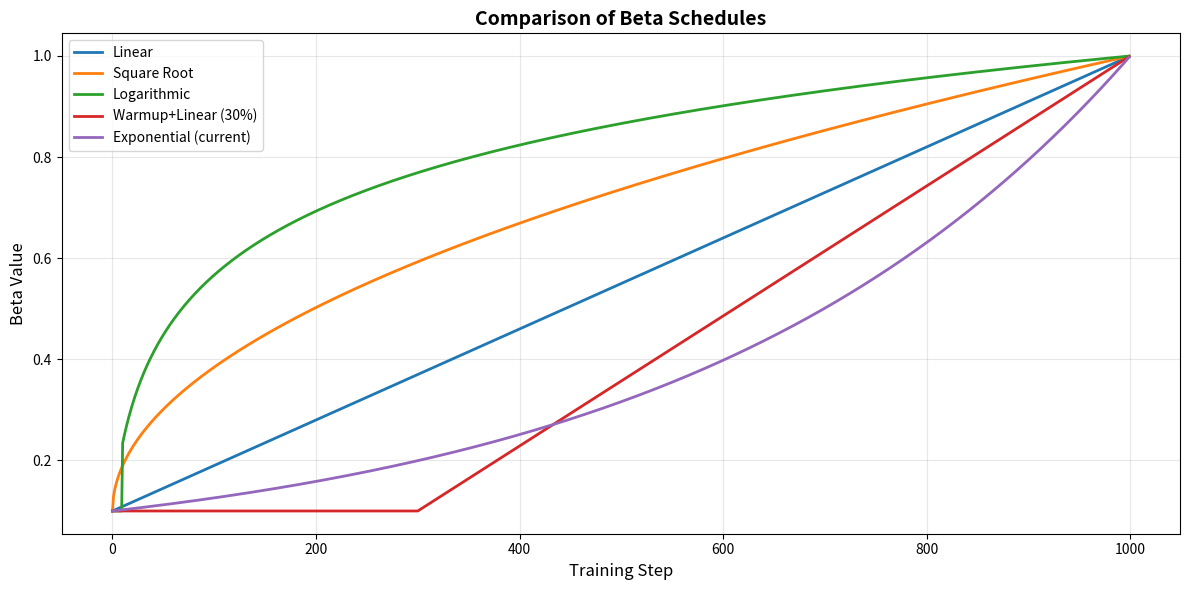

This chart was generated by the following Python code:
# Add these alternative beta schedule functions to train.py
# Replace the get_adaptive_beta function with one of these

import numpy as np

# OPTION 1: Linear schedule (simplest, most stable)
def get_adaptive_beta_linear(step: int, max_steps: int,
                             start: float = 0.1, end: float = 1.0) -> float:
    """
    Linear beta schedule: β increases at constant rate
    Most stable for learning
    """
    progress = min(step / max_steps, 1.0)
    return start + (end - start) * progress


# OPTION 2: Square root (slower than exponential, faster than linear)
def get_adaptive_beta_sqrt(step: int, max_steps: int,
                           start: float = 0.1, end: float = 1.0) -> float:
    """
    Square root schedule: β increases quickly at first, then slows
    Good balance between exploration and exploitation
    """
    progress = min(step / max_steps, 1.0)
    return start + (end - start) * np.sqrt(progress)


# OPTION 3: Logarithmic (very gentle, stays low for long time)
def get_adaptive_beta_log(step: int, max_steps: int,
                          start: float = 0.1, end: float = 1.0) -> float:
    """
    Logarithmic schedule: β stays low for most of training
    Maximum exploration time
    """
    progress = min(step / max_steps, 1.0)
    if progress < 0.01:
        return start
    # Use log scale from 0.01 to 1.0
    log_progress = np.log(1 + 99 * progress) / np.log(100)
    return start + (end - start) * log_progress


# OPTION 4: Warmup + Linear (recommended!)
def get_adaptive_beta_warmup_linear(step: int, max_steps: int,
                                   start: float = 0.1, end: float = 1.0,
                                   warmup_frac: float = 0.3) -> float:
    """
    Warmup + linear schedule:
    - First 30%: β stays constant (pure exploration)
    - Last 70%: β increases linearly (gradual exploitation)

    This is BEST for GFlowNets - gives model time to learn structure
    before applying strong penalties
    """
    warmup_steps = int(max_steps * warmup_frac)

    if step < warmup_steps:
        return start
    else:
        progress = (step - warmup_steps) / (max_steps - warmup_steps)
        return start + (end - start) * progress


# OPTION 5: Current (exponential) - for comparison
def get_adaptive_beta_exponential(step: int, max_steps: int,
                                 start: float = 0.1, end: float = 1.0) -> float:
    """
    Exponential schedule (current approach)
    Problem: β grows too fast at the end
    """
    progress = min(step / max_steps, 1.0)
    return start * (end / start) ** progress


# Visualization code to compare schedules
def visualize_schedules():
    """Run this to see how different schedules behave"""
    import matplotlib.pyplot as plt

    steps = np.arange(0, 1000)

    schedules = {
        'Linear': [get_adaptive_beta_linear(s, 1000, 0.1, 1.0) for s in steps],
        'Square Root': [get_adaptive_beta_sqrt(s, 1000, 0.1, 1.0) for s in steps],
        'Logarithmic': [get_adaptive_beta_log(s, 1000, 0.1, 1.0) for s in steps],
        'Warmup+Linear (30%)': [get_adaptive_beta_warmup_linear(s, 1000, 0.1, 1.0, 0.3) for s in steps],
        'Exponential (current)': [get_adaptive_beta_exponential(s, 1000, 0.1, 1.0) for s in steps],
    }

    plt.figure(figsize=(12, 6))
    for name, values in schedules.items():
        plt.plot(steps, values, label=name, linewidth=2)

    plt.xlabel('Training Step', fontsize=12)
    plt.ylabel('Beta Value', fontsize=12)
    plt.title('Comparison of Beta Schedules', fontsize=14, fontweight='bold')
    plt.legend(fontsize=10)
    plt.grid(True, alpha=0.3)
    plt.tight_layout()
    plt.savefig('beta_schedules_comparison.png', dpi=150)
    print("Saved comparison to beta_schedules_comparison.png")

    # Print key statistics
    print("\nBeta values at key points (start=0.1, end=1.0, steps=1000):")
    print(f"{'Schedule':<25} | Step 0 | Step 250 | Step 500 | Step 750 | Step 1000")
    print("-" * 80)
    for name, values in schedules.items():
        print(f"{name:<25} | {values[0]:6.3f} | {values[250]:8.3f} | {values[500]:8.3f} | {values[750]:8.3f} | {values[999]:9.3f}")


if __name__ == "__main__":
    visualize_schedules()
